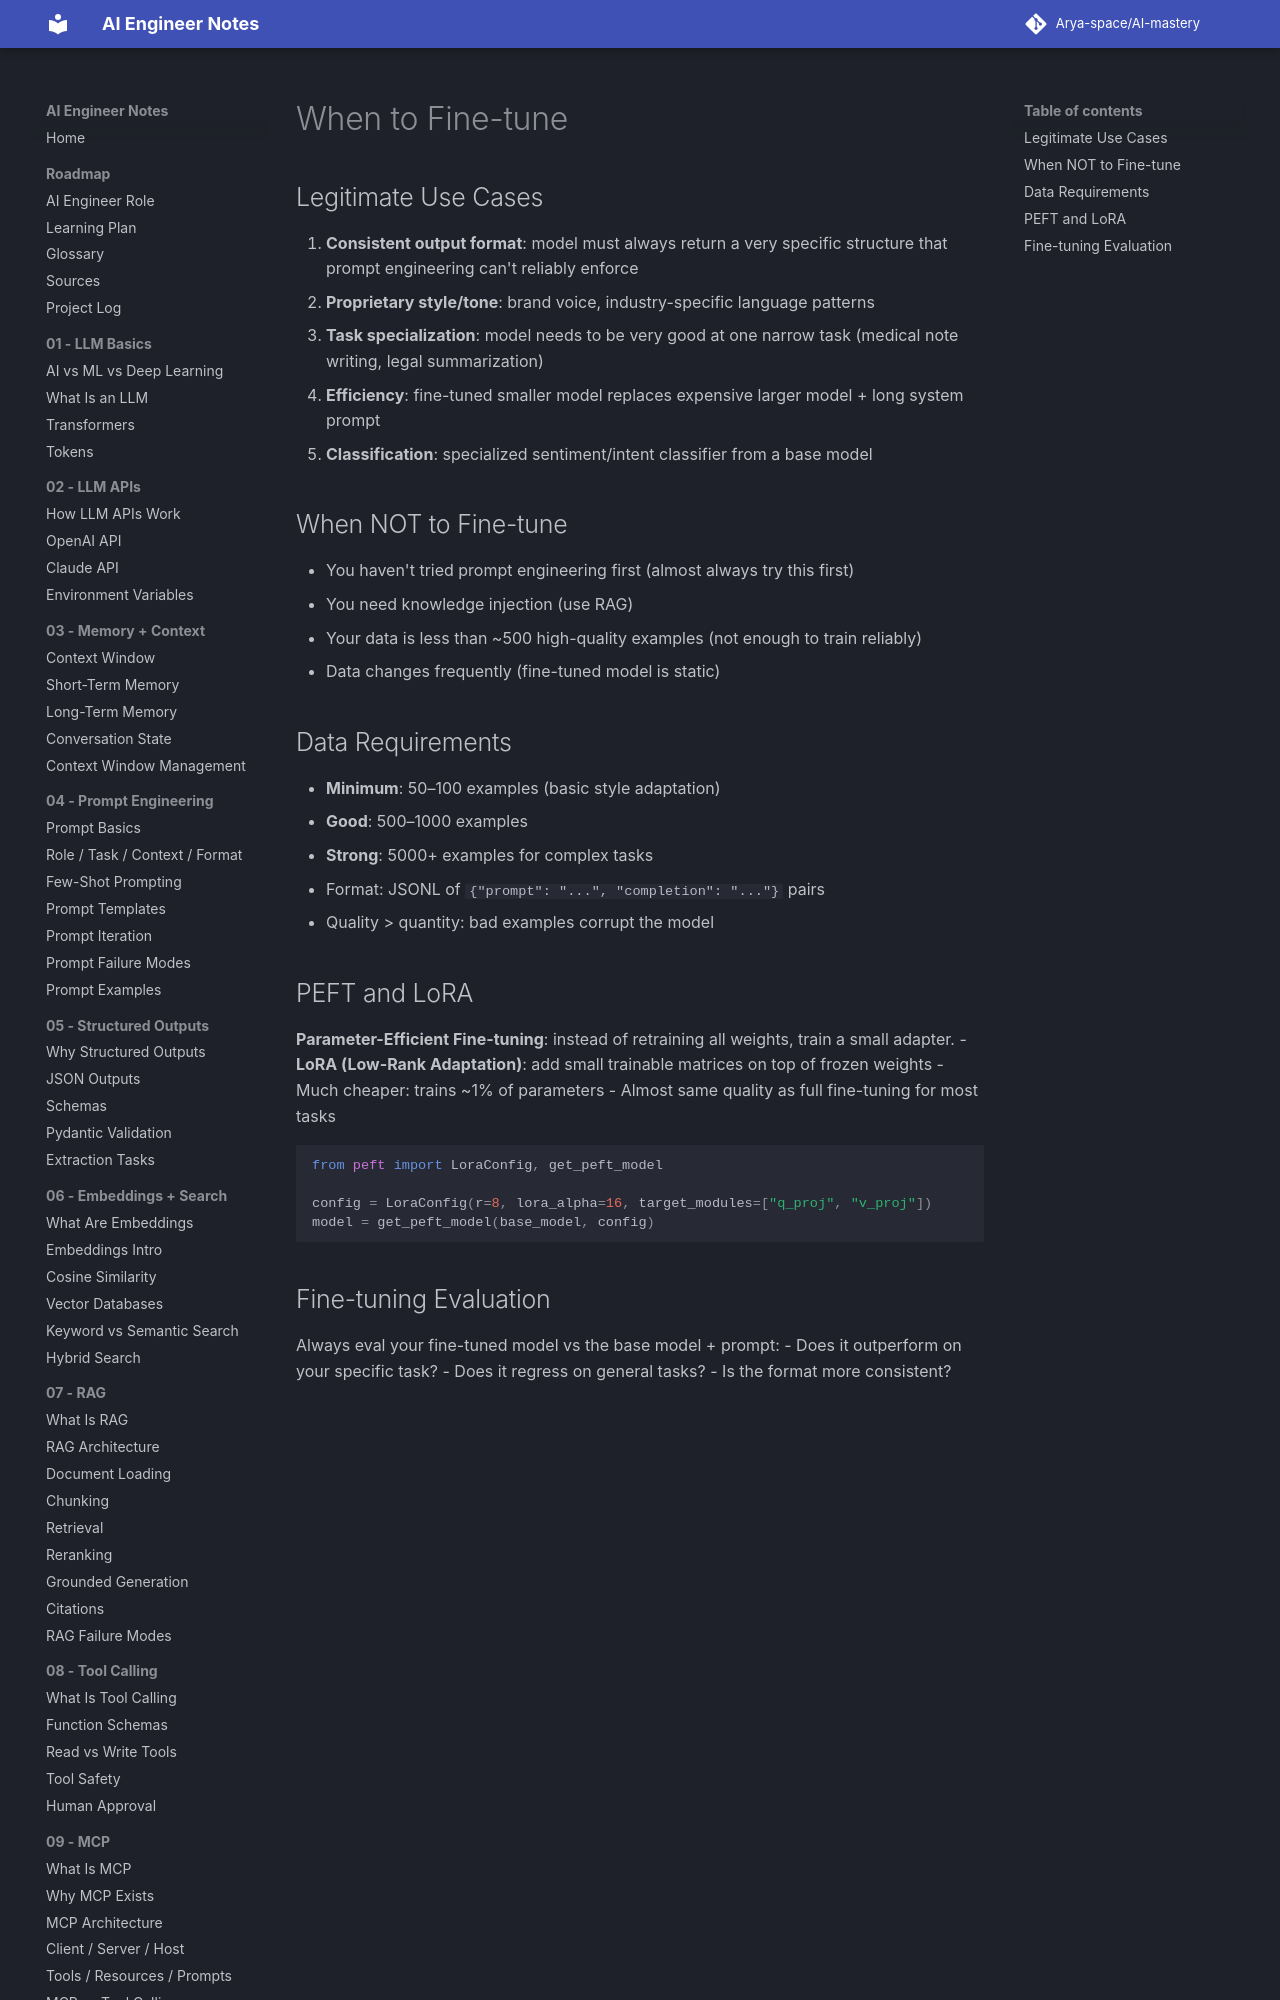

repository: Arya-space/AI-mastery · page: 13_finetuning_vs_rag_vs_prompting/when_to_finetune/index.html · generator: mkdocs

# When to Fine-tune

## Legitimate Use Cases
1. **Consistent output format**: model must always return a very specific structure that prompt engineering can't reliably enforce
2. **Proprietary style/tone**: brand voice, industry-specific language patterns
3. **Task specialization**: model needs to be very good at one narrow task (medical note writing, legal summarization)
4. **Efficiency**: fine-tuned smaller model replaces expensive larger model + long system prompt
5. **Classification**: specialized sentiment/intent classifier from a base model

## When NOT to Fine-tune
- You haven't tried prompt engineering first (almost always try this first)
- You need knowledge injection (use RAG)
- Your data is less than ~500 high-quality examples (not enough to train reliably)
- Data changes frequently (fine-tuned model is static)
